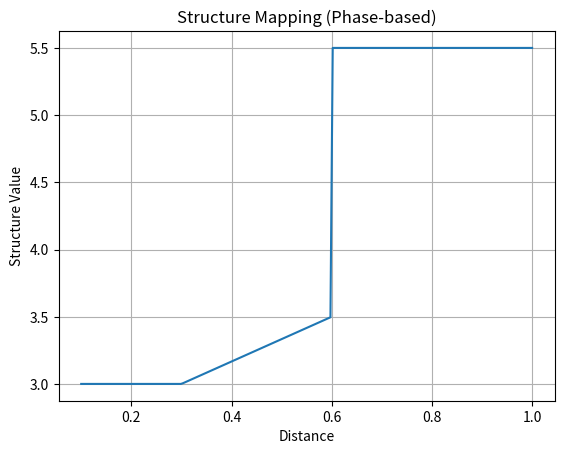

This chart was generated by the following Python code:

import numpy as np
import matplotlib.pyplot as plt

# 距離
r = np.linspace(0.1, 1.0, 200)

# 構造対応（レンジベース）
def structure_value(r):
    F = []

    for x in r:
        if x < 0.3:
            # 内側（ほぼ未補正）
            value = 3.0
        elif 0.3 <= x < 0.6:
            # 中距離（立ち上がり）
            value = 3.0 + (3.5 - 3.0) * (x - 0.3) / (0.6 - 0.3)
        else:
            # 外側（飽和）
            value = 5.5

        F.append(value)

    return np.array(F)

F = structure_value(r)

# 可視化
plt.plot(r, F)
plt.xlabel("Distance")
plt.ylabel("Structure Value")
plt.title("Structure Mapping (Phase-based)")
plt.grid()

plt.show()
